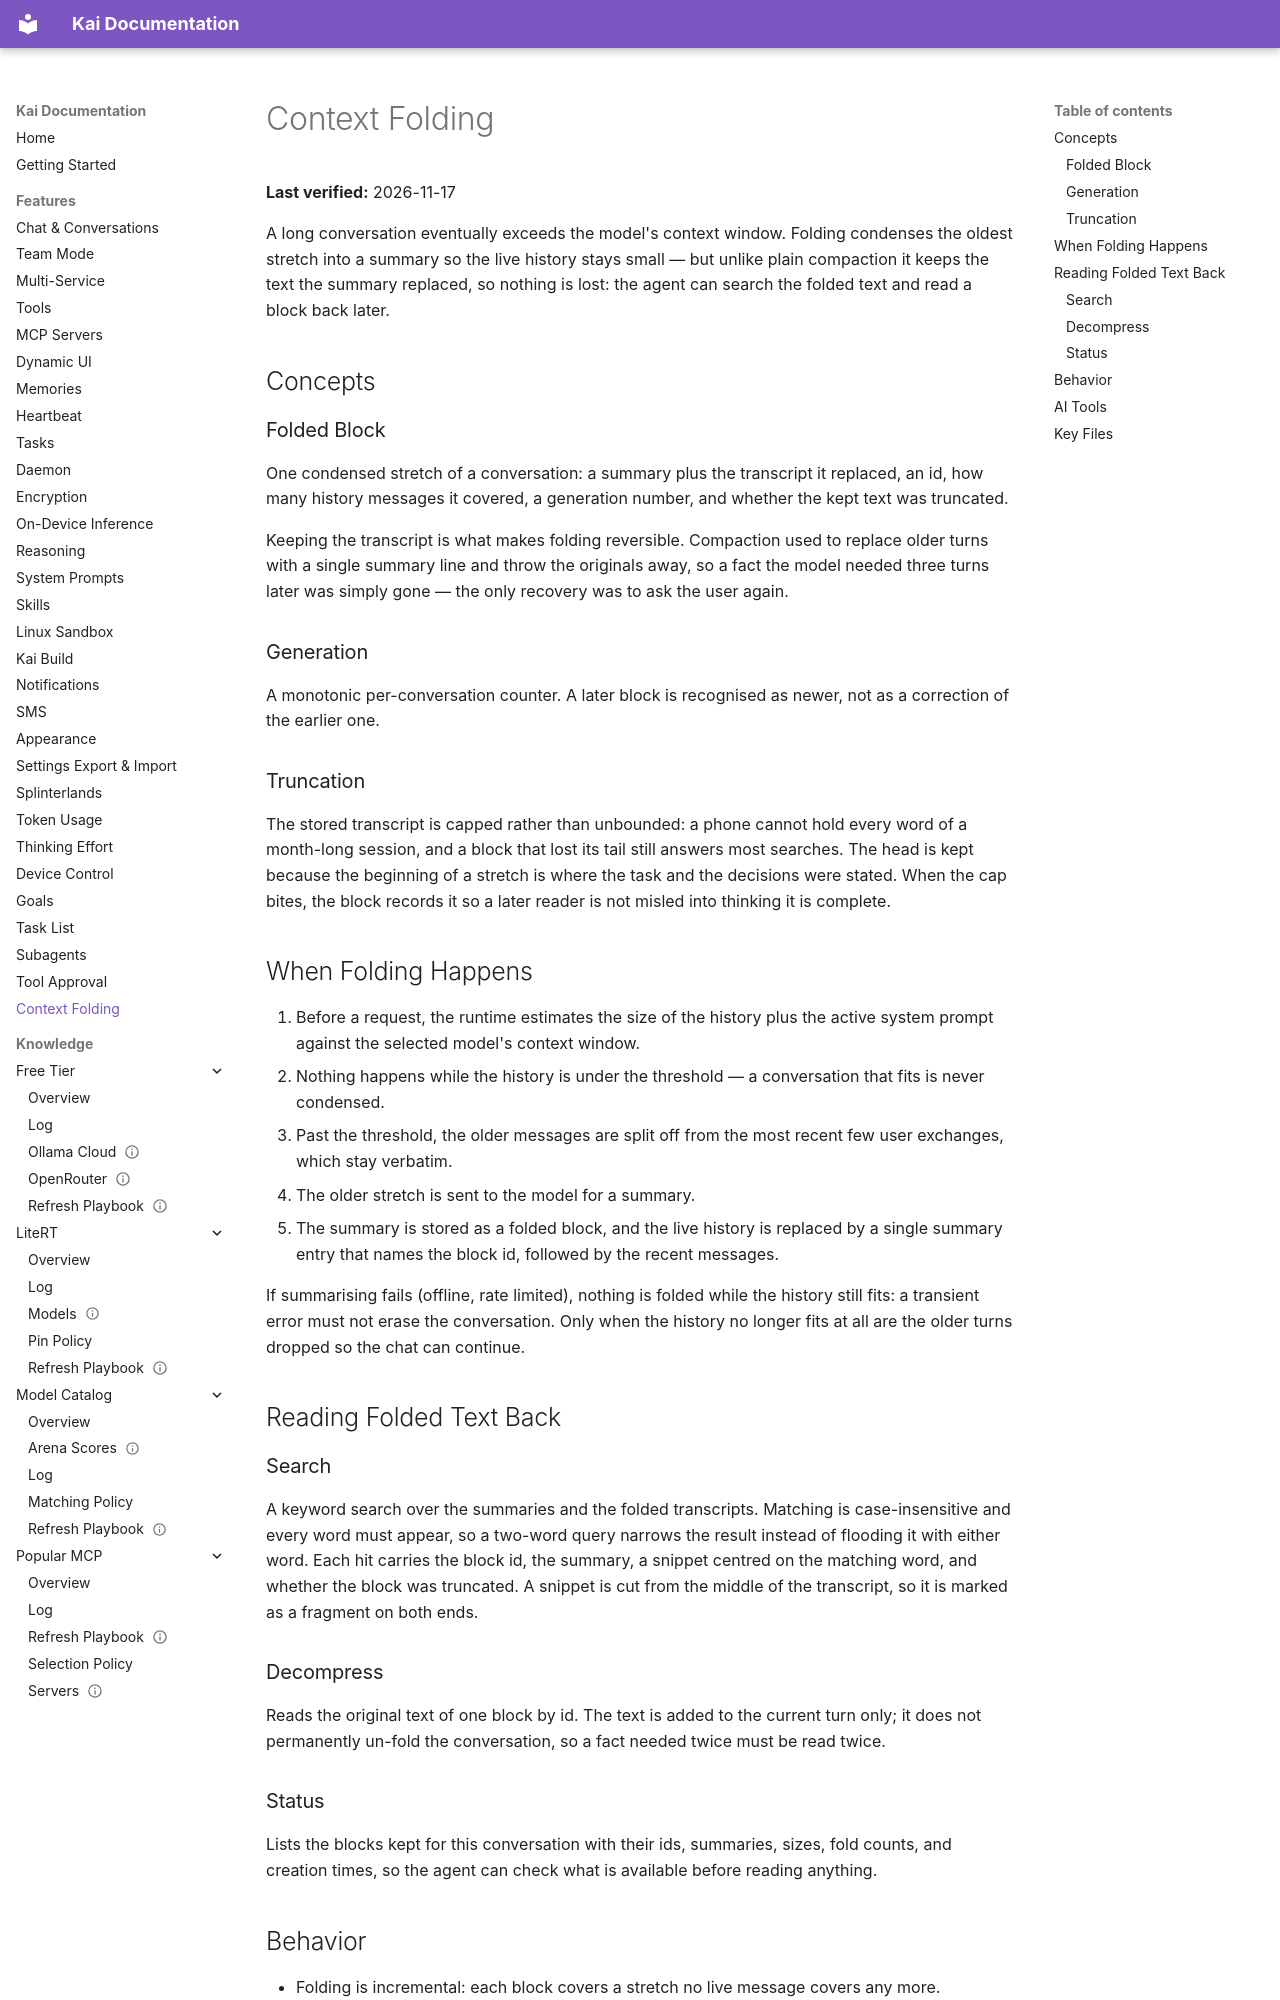

repository: DUOFreedom/Kai-Next · page: features/context-folding/index.html · generator: mkdocs

# Context Folding

**Last verified:** 2026-11-17

A long conversation eventually exceeds the model's context window. Folding condenses the oldest stretch into a summary so the live history stays small — but unlike plain compaction it keeps the text the summary replaced, so nothing is lost: the agent can search the folded text and read a block back later.

## Concepts

### Folded Block

One condensed stretch of a conversation: a summary plus the transcript it replaced, an id, how many history messages it covered, a generation number, and whether the kept text was truncated.

Keeping the transcript is what makes folding reversible. Compaction used to replace older turns with a single summary line and throw the originals away, so a fact the model needed three turns later was simply gone — the only recovery was to ask the user again.

### Generation

A monotonic per-conversation counter. A later block is recognised as newer, not as a correction of the earlier one.

### Truncation

The stored transcript is capped rather than unbounded: a phone cannot hold every word of a month-long session, and a block that lost its tail still answers most searches. The head is kept because the beginning of a stretch is where the task and the decisions were stated. When the cap bites, the block records it so a later reader is not misled into thinking it is complete.

## When Folding Happens

1. Before a request, the runtime estimates the size of the history plus the active system prompt against the selected model's context window.
2. Nothing happens while the history is under the threshold — a conversation that fits is never condensed.
3. Past the threshold, the older messages are split off from the most recent few user exchanges, which stay verbatim.
4. The older stretch is sent to the model for a summary.
5. The summary is stored as a folded block, and the live history is replaced by a single summary entry that names the block id, followed by the recent messages.

If summarising fails (offline, rate limited), nothing is folded while the history still fits: a transient error must not erase the conversation. Only when the history no longer fits at all are the older turns dropped so the chat can continue.

## Reading Folded Text Back

### Search

A keyword search over the summaries and the folded transcripts. Matching is case-insensitive and every word must appear, so a two-word query narrows the result instead of flooding it with either word. Each hit carries the block id, the summary, a snippet centred on the matching word, and whether the block was truncated. A snippet is cut from the middle of the transcript, so it is marked as a fragment on both ends.

### Decompress

Reads the original text of one block by id. The text is added to the current turn only; it does not permanently un-fold the conversation, so a fact needed twice must be read twice.

### Status

Lists the blocks kept for this conversation with their ids, summaries, sizes, fold counts, and creation times, so the agent can check what is available before reading anything.
